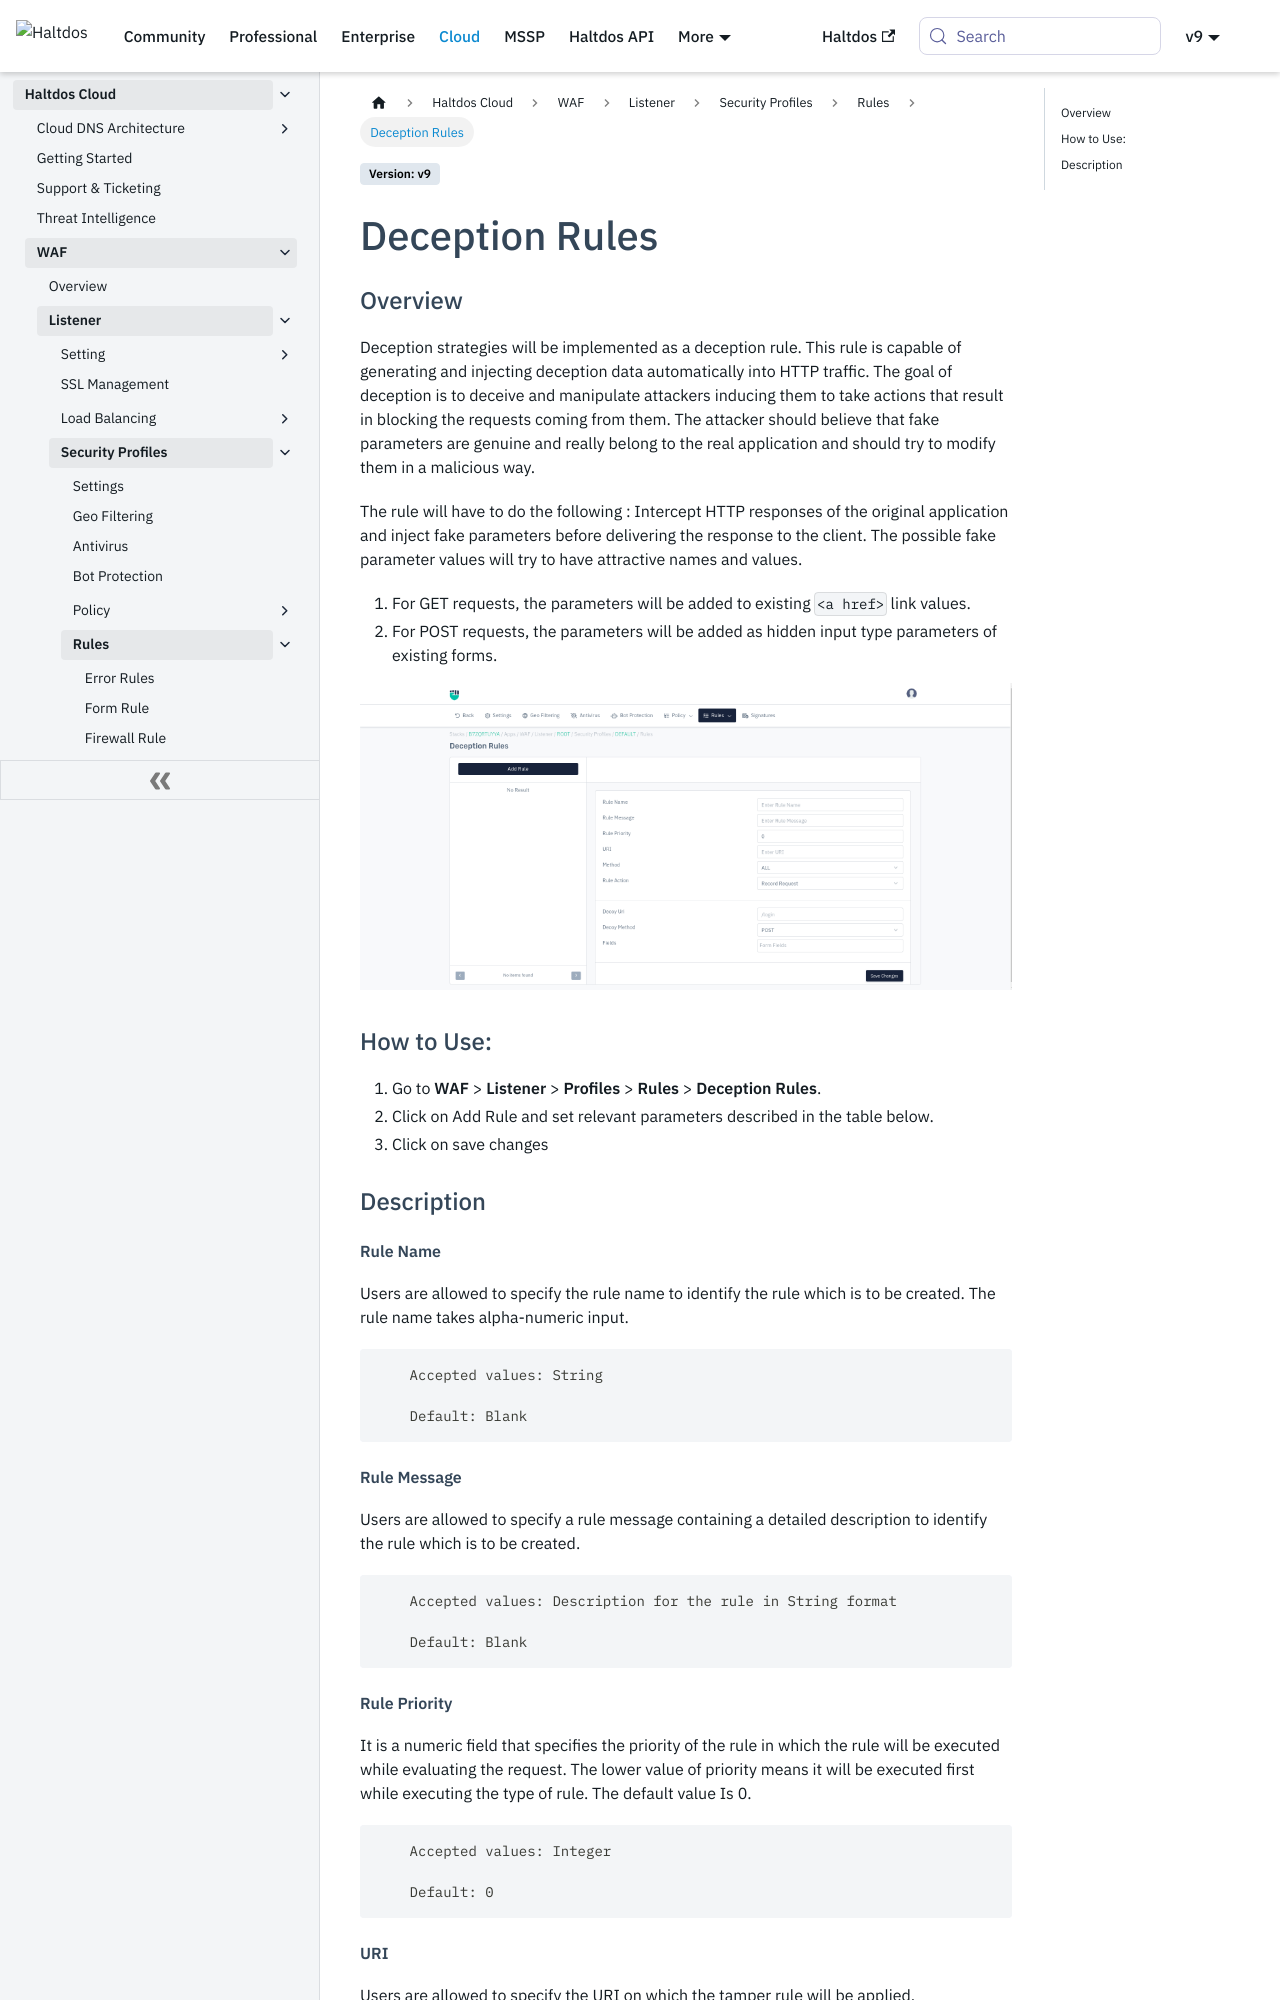

repository: halt-dos/hd-wiki-public · page: cloud/waf/listener/profiles/rules/deception_rules/index.html · generator: docusaurus

---
sidebar_position: 10
---
# Deception Rules
   
### Overview
Deception strategies will be implemented as a deception rule. This rule is capable of generating and injecting deception data automatically into HTTP traffic.
The goal of deception is to deceive and manipulate attackers inducing them to take actions that result in blocking the requests coming from them.
The attacker should believe that fake parameters are genuine and really belong to the real application and should try to modify them in a malicious way.
   
The rule will have to do the following : 
Intercept HTTP responses of the original application and inject fake parameters before delivering the response to the client. The possible fake parameter values will try to have attractive names and values.
1. For GET requests, the parameters will be added to existing ```<a href>``` link values.
2. For POST requests, the parameters will be added as hidden input type parameters of existing forms.
   
![Deception Rule](/img/waf/v8/docs/deceptionRules.png)
   
### How to Use:
1. Go to **WAF** > **Listener** > **Profiles** > **Rules** > **Deception Rules**.
2. Click on Add Rule and set relevant parameters described in the table below.
3. Click on save changes
   
### Description
   
##### **Rule Name**
Users are allowed to specify the rule name to identify the rule which is to be created. The rule name takes alpha-numeric input.

```
    Accepted values: String

    Default: Blank  
```


##### **Rule Message**
Users are allowed to specify a rule message containing a detailed description to identify the rule which is to be created.

```
    Accepted values: Description for the rule in String format

    Default: Blank  
```


##### **Rule Priority**
It is a numeric field that specifies the priority of the rule in which the rule will be executed while evaluating the request. The lower value of priority means it will be executed first while executing the type of rule. The default value Is 0. 

```
    Accepted values: Integer

    Default: 0  
```
